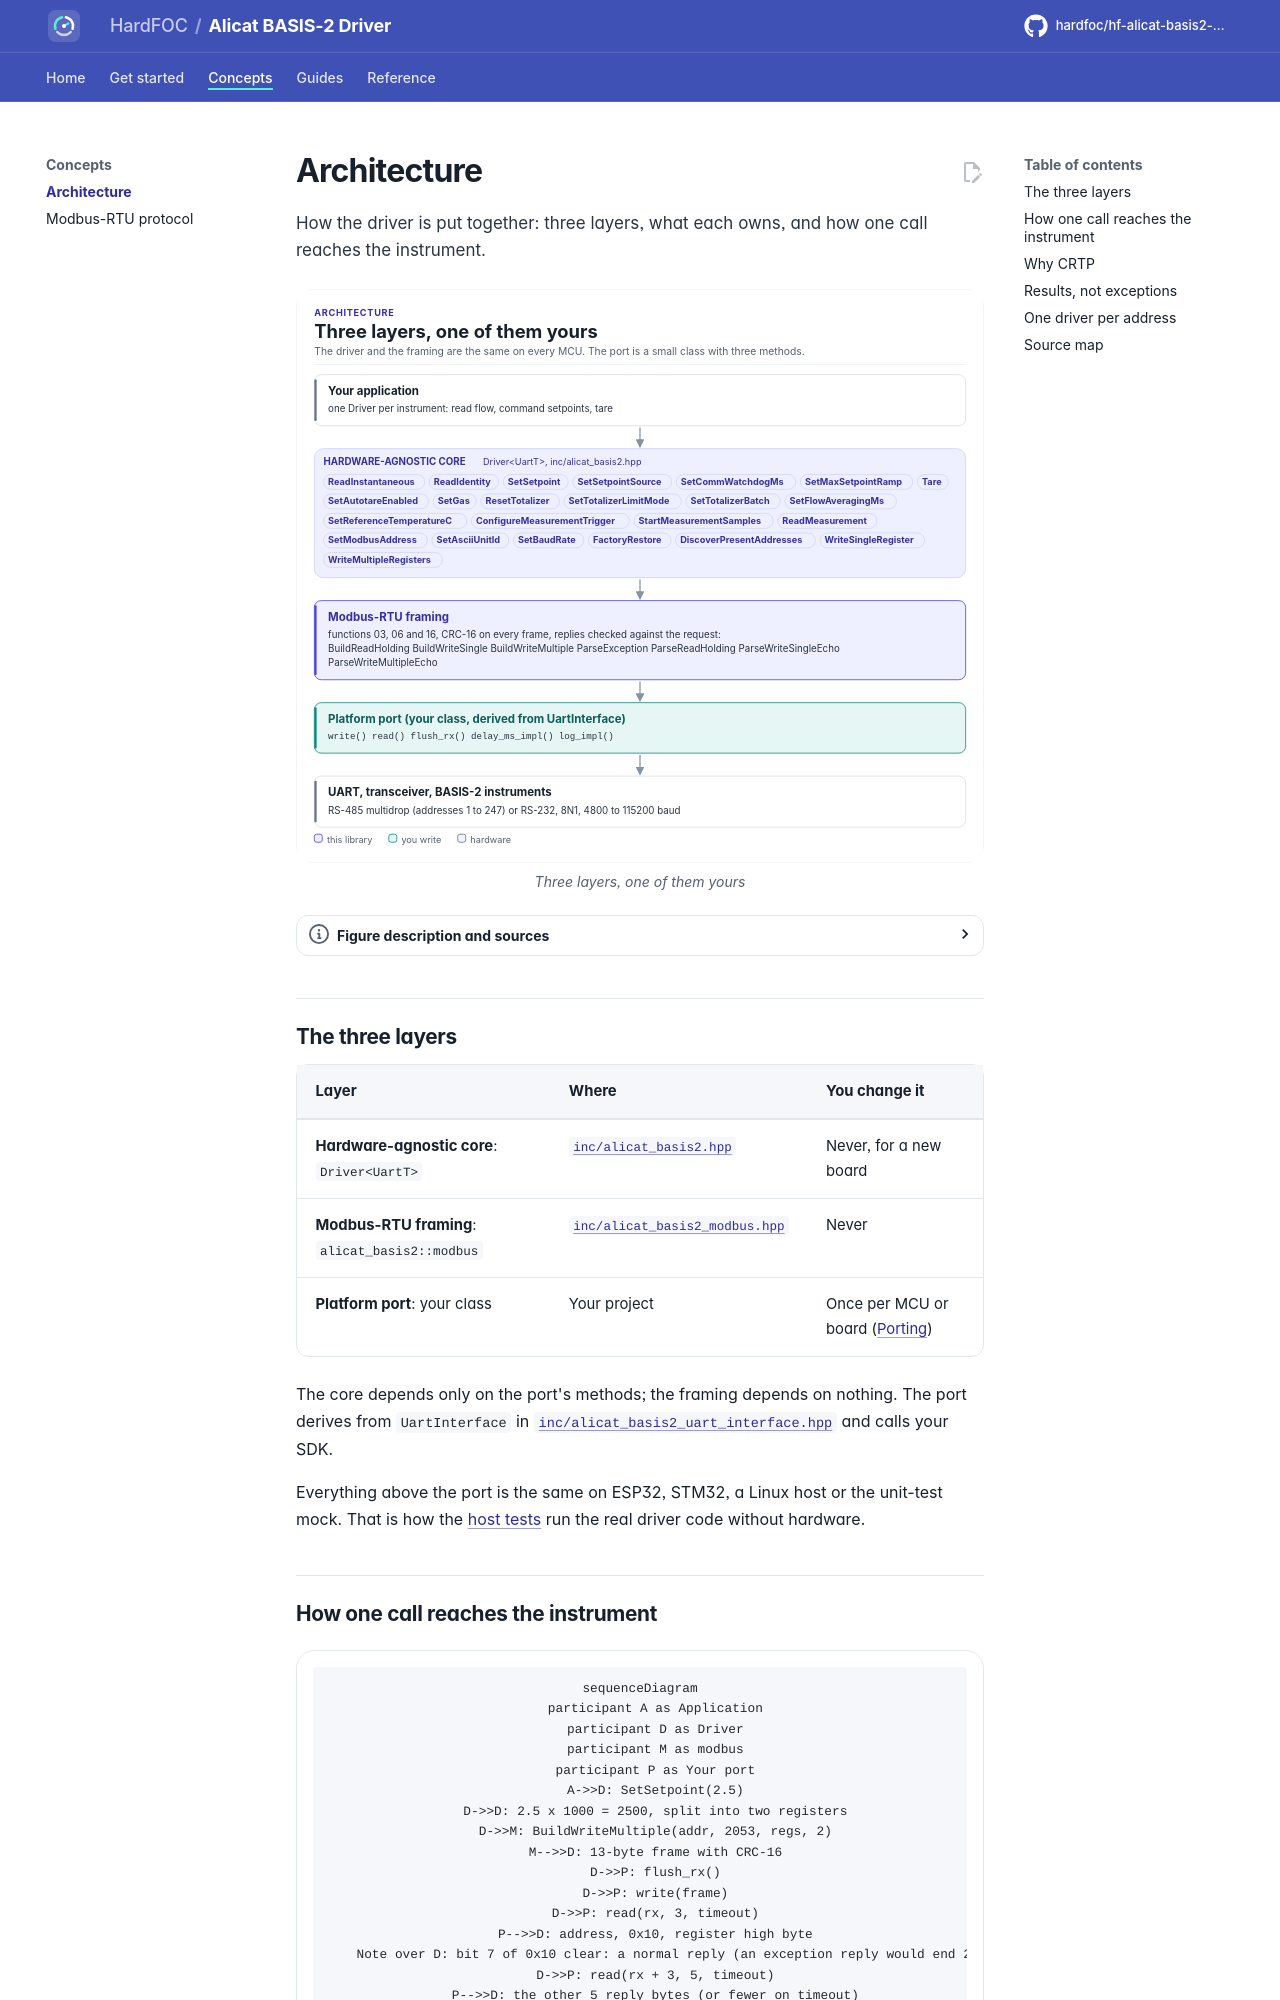

repository: hardfoc/hf-alicat-basis2-driver · page: dev/architecture/index.html · generator: mkdocs

# Architecture

How the driver is put together: three layers, what each owns, and how one call reaches the instrument.

<!-- figure: driver-layers -->
<picture>
  <source media="(prefers-color-scheme: dark)" srcset="diagrams/driver-layers.dark.svg">
  <img src="diagrams/driver-layers.svg"
    alt="Layer diagram: the application calls the hardware-agnostic BASIS-2 driver, which builds Modbus-RTU
    frames with a CRC-16, which go through the serial interface your platform port implements, which
    drives the UART, the RS-485 or RS-232 transceiver and the BASIS-2 instruments on the bus.">
</picture>
<!-- /figure -->

## The three layers

| Layer | Where | You change it |
| --- | --- | --- |
| **Hardware-agnostic core**: `Driver<UartT>` | [`inc/alicat_basis2.hpp`](../inc/alicat_basis2.hpp) | Never, for a new board |
| **Modbus-RTU framing**: `alicat_basis2::modbus` | [`inc/alicat_basis2_modbus.hpp`](../inc/alicat_basis2_modbus.hpp) | Never |
| **Platform port**: your class | Your project | Once per MCU or board ([Porting](porting.md)) |

The core depends only on the port's methods; the framing depends on nothing. The port derives from
`UartInterface` in [`inc/alicat_basis2_uart_interface.hpp`](../inc/alicat_basis2_uart_interface.hpp) and calls
your SDK.

Everything above the port is the same on ESP32, STM32, a Linux host or the unit-test mock. That is how the
[host tests](testing.md) run the real driver code without hardware.
